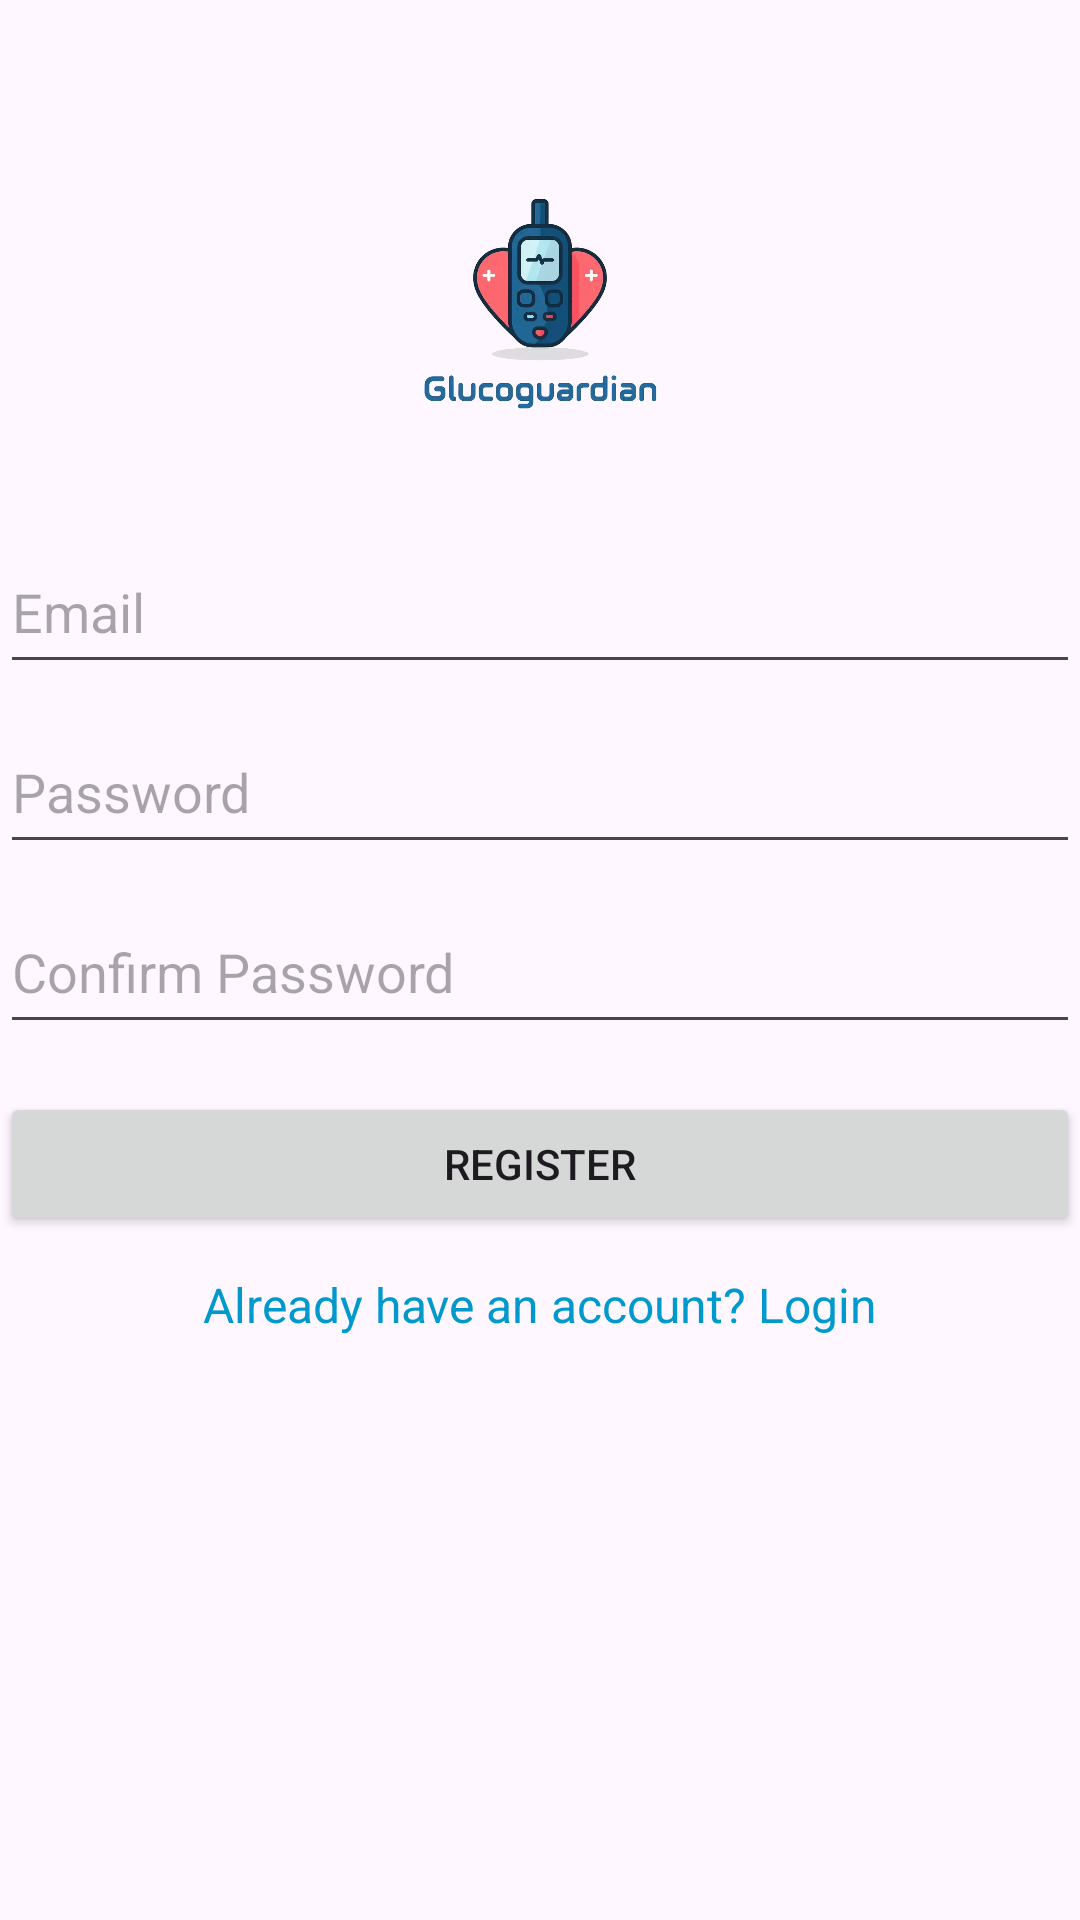

Write the Android layout XML for this screen, with the resource values it uses.
<!-- AndroidManifest.xml: application theme Theme.HealthcareAssitant -->
<!-- res/layout/activity_register.xml -->
<?xml version="1.0" encoding="utf-8"?>
<androidx.constraintlayout.widget.ConstraintLayout
    xmlns:android="http://schemas.android.com/apk/res/android"
    xmlns:app="http://schemas.android.com/apk/res-auto"
    xmlns:tools="http://schemas.android.com/tools"
    android:layout_width="match_parent"
    android:layout_height="match_parent"
    tools:context=".RegisterActivity">

    
    <ImageView
        android:id="@+id/logoImage"
        android:layout_width="120dp"
        android:layout_height="120dp"
        android:src="@drawable/logo"
        android:contentDescription="App Logo"
        android:layout_marginTop="40dp"
        app:layout_constraintTop_toTopOf="parent"
        app:layout_constraintStart_toStartOf="parent"
        app:layout_constraintEnd_toEndOf="parent" />

    
    <EditText
        android:id="@+id/emailField"
        android:layout_width="0dp"
        android:layout_height="wrap_content"
        android:minHeight="48dp"
        android:paddingVertical="10dp"
        android:hint="Email"
        android:inputType="textEmailAddress"
        android:layout_marginTop="20dp"
        app:layout_constraintTop_toBottomOf="@id/logoImage"
        app:layout_constraintStart_toStartOf="parent"
        app:layout_constraintEnd_toEndOf="parent" />

    
    <EditText
        android:id="@+id/passwordField"
        android:layout_width="0dp"
        android:layout_height="wrap_content"
        android:minHeight="48dp"
        android:paddingVertical="10dp"
        android:hint="Password"
        android:inputType="textPassword"
        android:layout_marginTop="12dp"
        app:layout_constraintTop_toBottomOf="@id/emailField"
        app:layout_constraintStart_toStartOf="parent"
        app:layout_constraintEnd_toEndOf="parent" />

    
    <EditText
        android:id="@+id/confirmPasswordField"
        android:layout_width="0dp"
        android:layout_height="wrap_content"
        android:minHeight="48dp"
        android:paddingVertical="10dp"
        android:hint="Confirm Password"
        android:inputType="textPassword"
        android:layout_marginTop="12dp"
        app:layout_constraintTop_toBottomOf="@id/passwordField"
        app:layout_constraintStart_toStartOf="parent"
        app:layout_constraintEnd_toEndOf="parent" />

    
    <Button
        android:id="@+id/registerButton"
        android:layout_width="0dp"
        android:layout_height="wrap_content"
        android:text="Register"
        android:layout_marginTop="16dp"
        app:layout_constraintTop_toBottomOf="@id/confirmPasswordField"
        app:layout_constraintStart_toStartOf="parent"
        app:layout_constraintEnd_toEndOf="parent" />

    
    <TextView
        android:id="@+id/loginText"
        android:layout_width="wrap_content"
        android:layout_height="wrap_content"
        android:text="Already have an account? Login"
        android:textColor="@android:color/holo_blue_dark"
        android:textSize="16sp"
        android:layout_marginTop="12dp"
        app:layout_constraintTop_toBottomOf="@id/registerButton"
        app:layout_constraintStart_toStartOf="parent"
        app:layout_constraintEnd_toEndOf="parent" />

</androidx.constraintlayout.widget.ConstraintLayout>
<!-- resources referenced by this layout -->
<resources>
  <!-- drawable logo: png bitmap (drawable, 204911 bytes) -->
  <style name="Theme.HealthcareAssitant" parent="Base.Theme.HealthcareAssitant" />
  <style name="Base.Theme.HealthcareAssitant" parent="Theme.Material3.DayNight.NoActionBar">
          
          
      </style>
</resources>
